Run: headless pygame with SDL's dummy video driver; simulated clock (each Clock.tick advances the game by its frame time, no real sleeping); random seed 0; keys injected as events and as key.get_pressed() state; no mouse input.
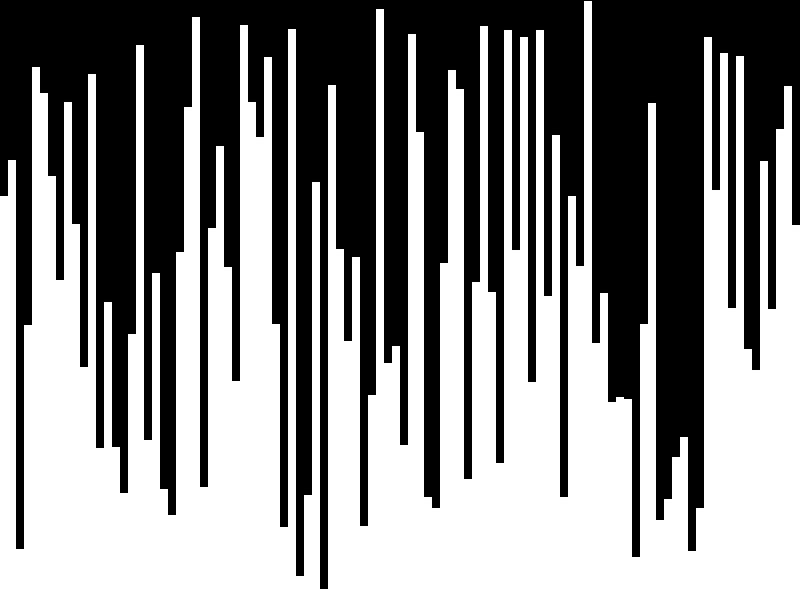
Frame 1 of 4 · flips 1–60 · no input
Frame 2 of 4 · flips 61–180 · tapped SPACE, RETURN · held RIGHT (→), D · screen unchanged from frame 1, image omitted
Frame 3 of 4 · flips 181–300 · held DOWN (↓), S · screen unchanged from frame 2, image omitted
Frame 4 of 4 · flips 301–420 · held LEFT (←), A, UP (↑), W · screen unchanged from frame 3, image omitted

The pygame program that drew these frames:

import pygame
import sys
from random import randint

pygame.init()

size = width, height = 800, 600
speed = [2, 2]
black = 0, 0, 0
white = 255, 255, 255

screen = pygame.display.set_mode(size)

bars = [pygame.Surface((8, randint(10, 600))) for _ in range(100)]
for bar in bars:
    bar.fill(white)
rects = [bar.get_rect() for bar in bars]

for i, rect in enumerate(rects):
    rect.move_ip(i * 8, 0)

while True:
    for event in pygame.event.get():
        if event.type == pygame.QUIT: sys.exit()

    screen.fill(black)
    for bar, rect in zip(bars, rects):
        screen.blit(bar, rect)

    screen.blit(pygame.transform.flip(screen, False, True), (0, 0))

    pygame.display.flip()
